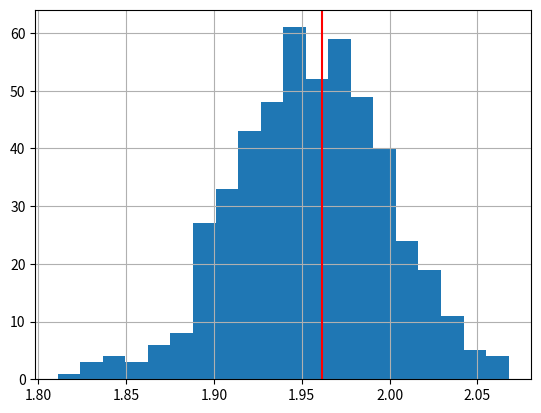

The script that saved this image:
import pandas as pd
import numpy as np
import matplotlib.pyplot as plt

def D(dane):
    a = 0
    for i in range(1,len(dane)):
        a += (dane[i] - dane[i-1])**2
    return a/(len(dane)-1)

wektor_normalny = np.random.normal(0,1,2000)
D_0 = D(wektor_normalny)

wektor_permutacji = []
for i in range(500):
    permutacja = np.random.permutation(wektor_normalny)
    wektor_permutacji.append(D(permutacja))

plt.hist(wektor_permutacji, bins=20)
plt.axline((D_0,0),(D_0,50),color = 'red')
plt.grid()
plt.show()
